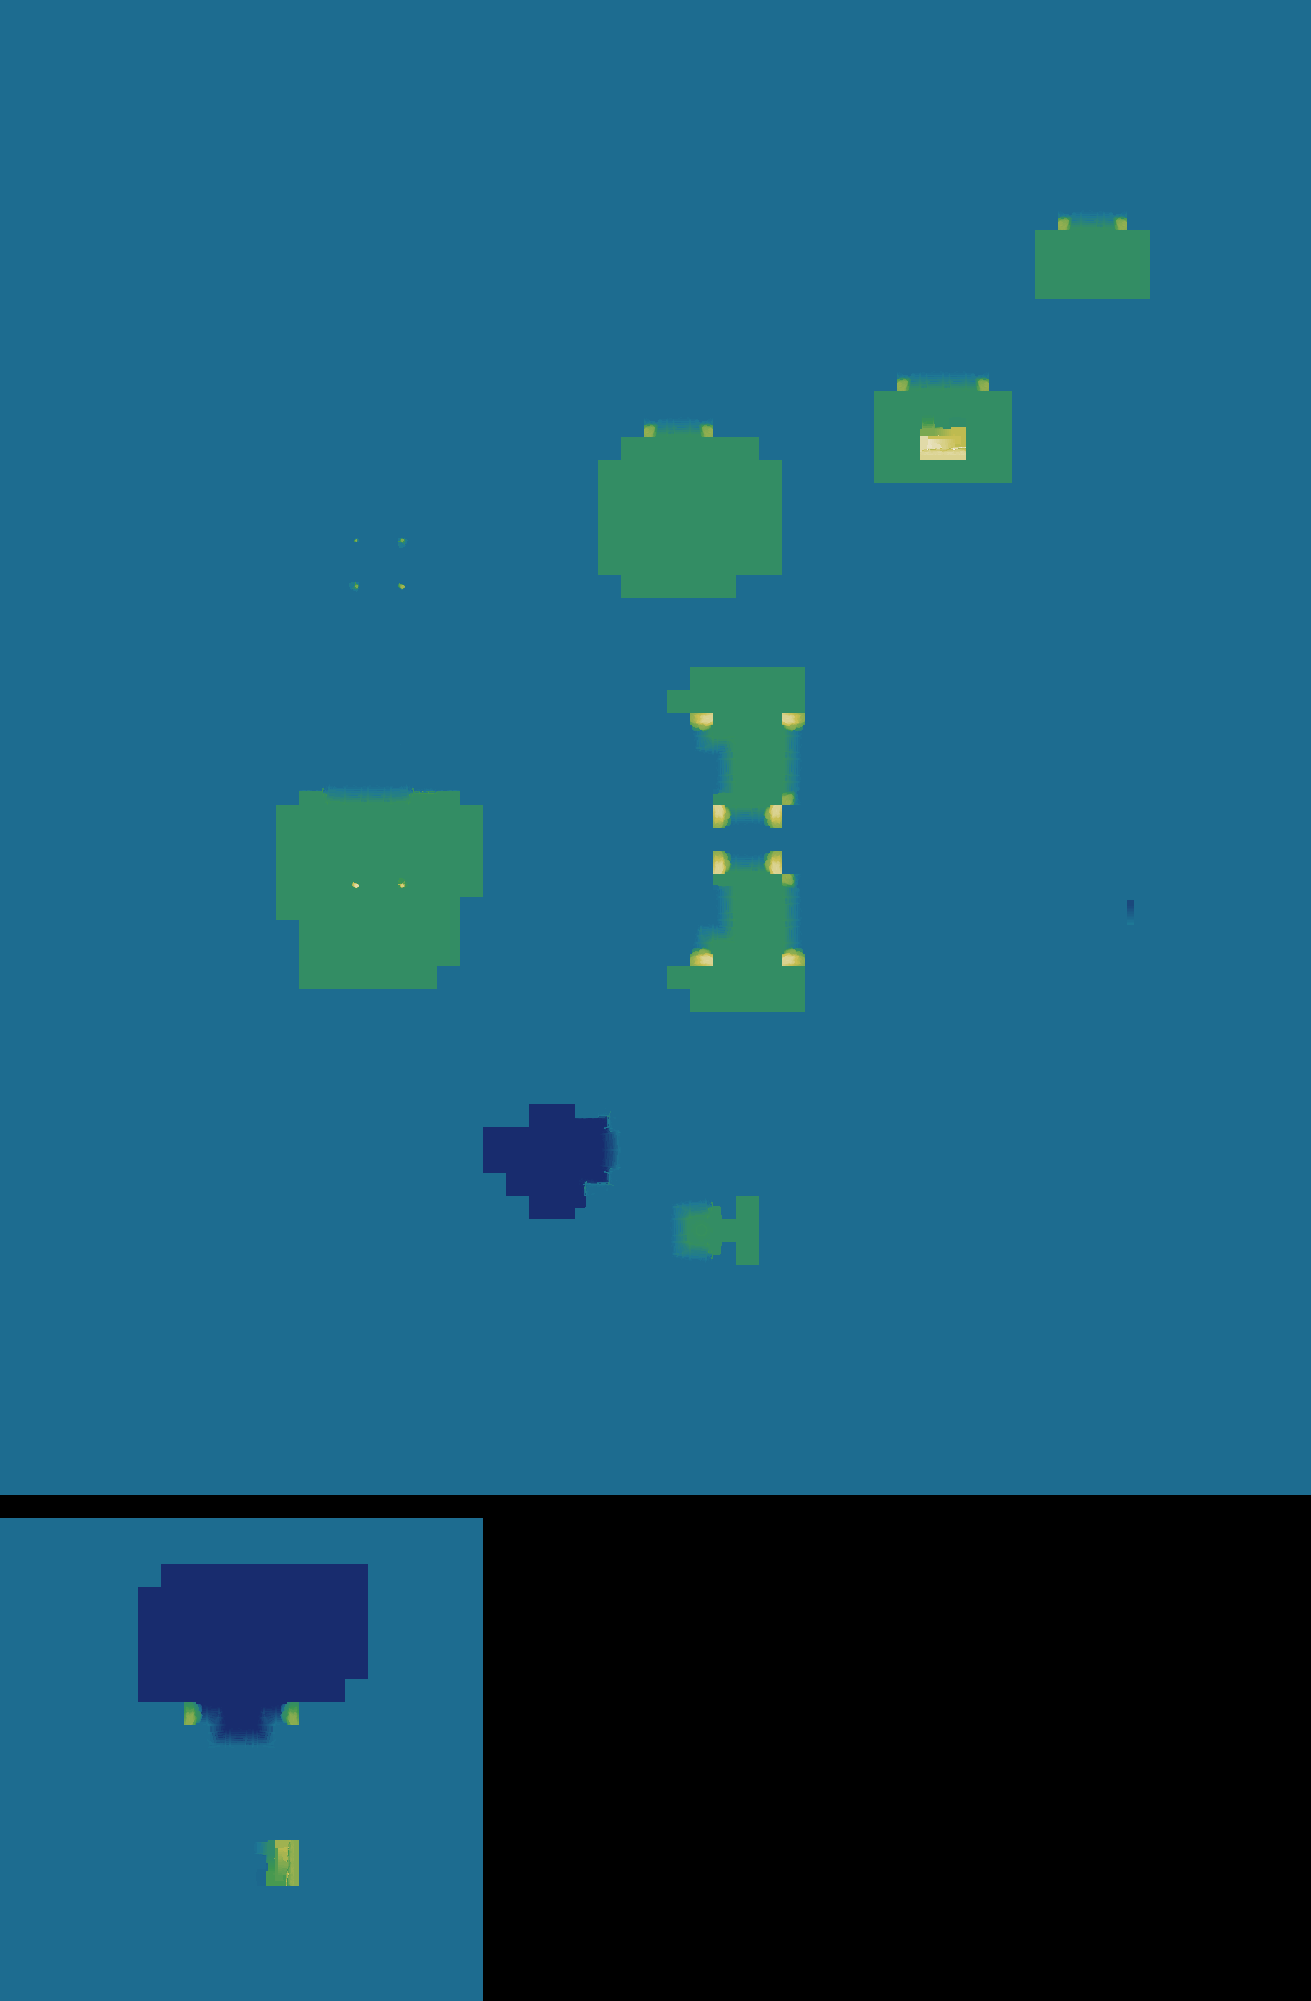

Source data for this figure (header and first rows):
source	layout_generated (walk_layer.build_heigh…
grid	sim_746236641.tsv
width	1311
height	2001
format	i16 LE, row-major, levels of 7.8125 worl…
min	-16
max	59
